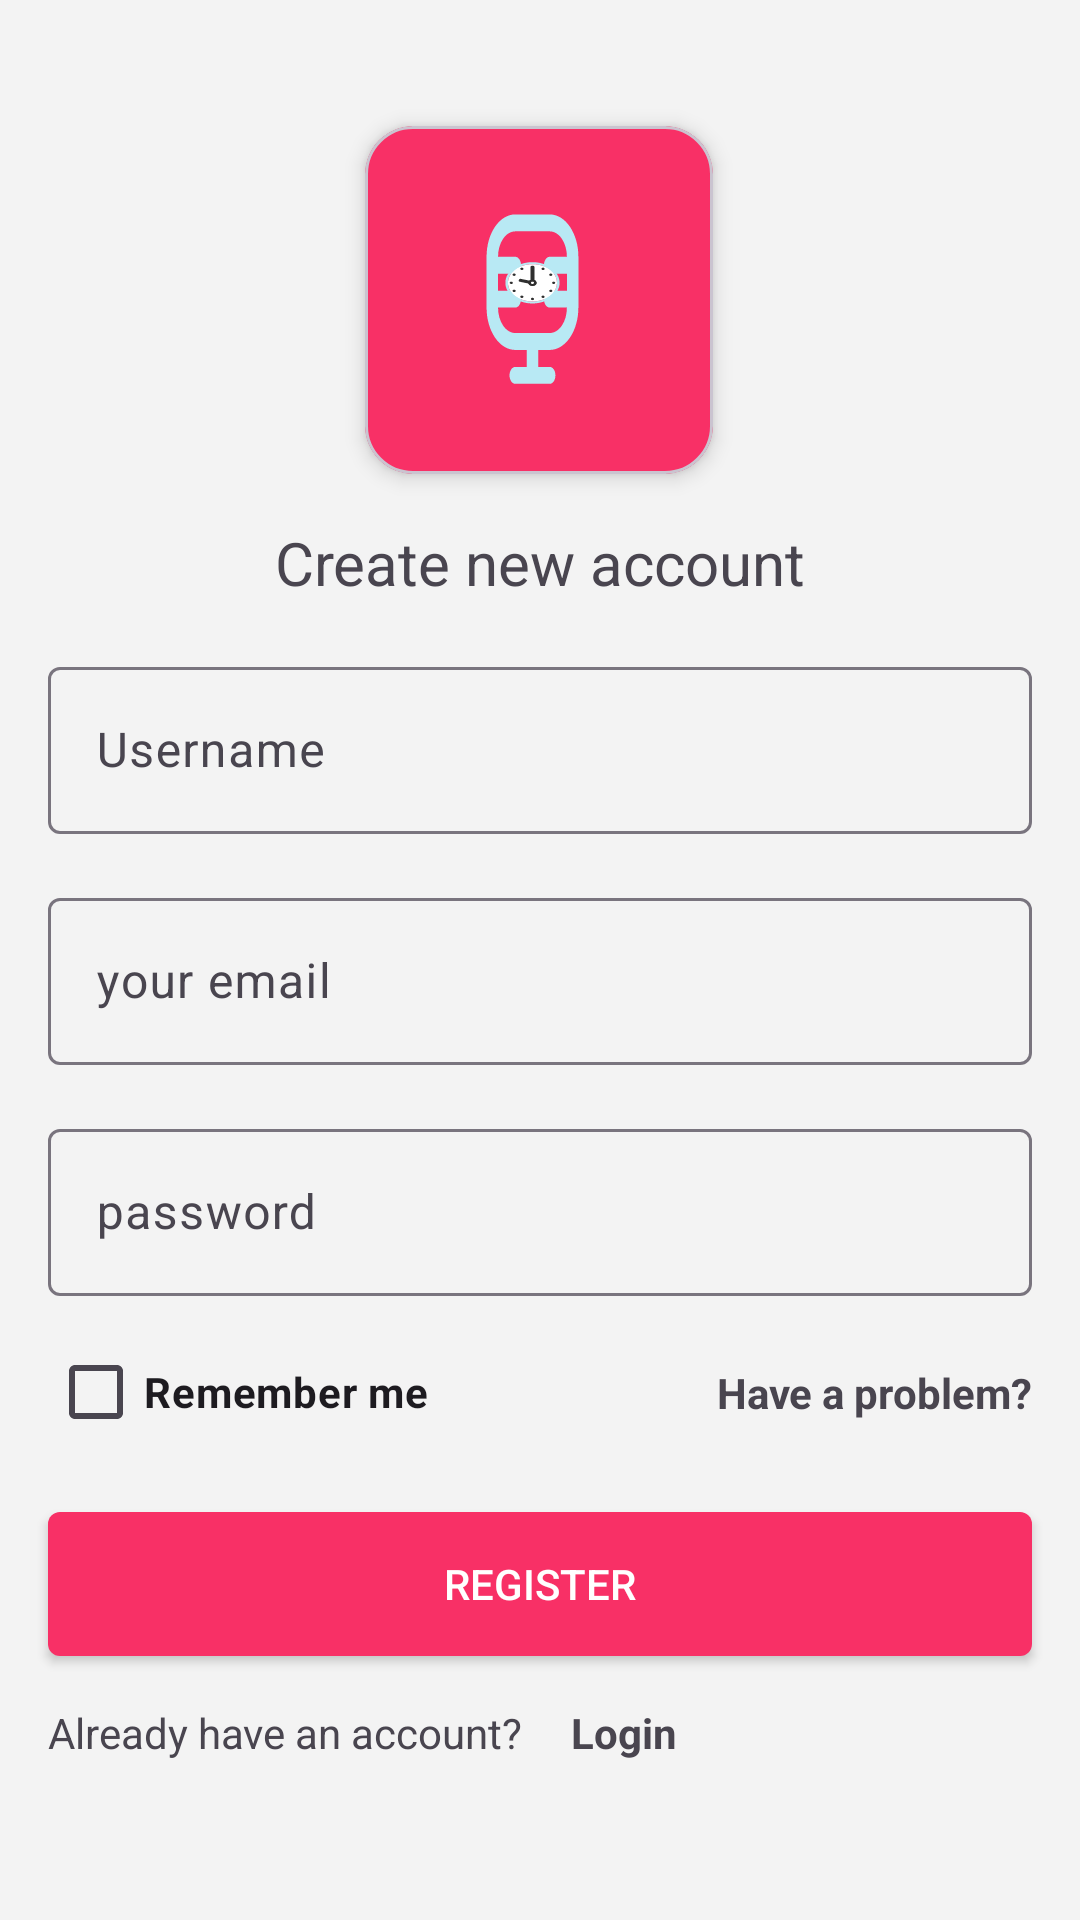

Write the Android layout XML for this screen, with the resource values it uses.
<!-- AndroidManifest.xml: application theme Base.Theme.PodcastTime -->
<!-- res/layout/fragment_signup.xml -->
<?xml version="1.0" encoding="utf-8"?>
<androidx.constraintlayout.widget.ConstraintLayout xmlns:android="http://schemas.android.com/apk/res/android"
    xmlns:app="http://schemas.android.com/apk/res-auto"
    android:layout_width="match_parent"
    android:layout_height="match_parent"
    android:background="@color/background">

    <View
        android:id="@+id/imageView"
        android:layout_width="match_parent"
        android:layout_height="100dp"
        app:layout_constraintEnd_toEndOf="parent"
        app:layout_constraintStart_toStartOf="parent"
        app:layout_constraintTop_toTopOf="parent"/>

    <com.google.android.material.card.MaterialCardView
        android:id="@+id/card_signup_app_logo"
        android:layout_width="116dp"
        android:layout_height="116dp"
        app:cardCornerRadius="@dimen/space8x"
        app:cardElevation="@dimen/space2x"
        android:backgroundTint="@color/primary"
        app:layout_constraintBottom_toBottomOf="@+id/imageView"
        app:layout_constraintEnd_toEndOf="@+id/imageView"
        app:layout_constraintHorizontal_bias="0.498"
        app:layout_constraintStart_toStartOf="@+id/imageView"
        app:layout_constraintTop_toBottomOf="@+id/imageView">

        <ImageView
            android:id="@+id/img_signup_app_logo"
            android:layout_width="match_parent"
            android:layout_height="match_parent"
            android:src="@drawable/podcast_icon"
            android:contentDescription="TODO" />
    </com.google.android.material.card.MaterialCardView>

    <TextView
        android:id="@+id/text_signup_title"
        android:layout_width="wrap_content"
        android:layout_height="wrap_content"
        android:layout_margin="@dimen/space8x"
        android:textSize="20sp"
        android:text="@string/create_new_account"
        app:layout_constraintEnd_toEndOf="parent"
        app:layout_constraintStart_toStartOf="parent"
        app:layout_constraintTop_toBottomOf="@id/card_signup_app_logo" />

    <com.google.android.material.textfield.TextInputLayout
        android:id="@+id/username_input_layout"
        android:layout_width="0dp"
        android:layout_height="wrap_content"
        android:layout_margin="@dimen/space8x"
        app:hintEnabled="true"
        app:layout_constraintEnd_toEndOf="parent"
        app:layout_constraintStart_toStartOf="parent"
        app:layout_constraintTop_toBottomOf="@id/text_signup_title">

        <com.google.android.material.textfield.TextInputEditText
            android:id="@+id/username_input"
            android:layout_width="match_parent"
            android:layout_height="wrap_content"
            android:hint="@string/username"
            android:inputType="textEmailAddress" />

    </com.google.android.material.textfield.TextInputLayout>

    <com.google.android.material.textfield.TextInputLayout
        android:id="@+id/email_input_layout"
        android:layout_width="0dp"
        android:layout_height="wrap_content"
        android:layout_margin="@dimen/space8x"
        app:hintEnabled="true"
        app:layout_constraintEnd_toEndOf="parent"
        app:layout_constraintStart_toStartOf="parent"
        app:layout_constraintTop_toBottomOf="@id/username_input_layout">

        <com.google.android.material.textfield.TextInputEditText
            android:id="@+id/email_input"
            android:layout_width="match_parent"
            android:layout_height="wrap_content"
            android:hint="@string/email"
            android:inputType="textEmailAddress" />

    </com.google.android.material.textfield.TextInputLayout>

    <com.google.android.material.textfield.TextInputLayout
        android:id="@+id/password_input_layout"
        android:layout_width="0dp"
        android:layout_height="wrap_content"
        android:layout_margin="@dimen/space8x"
        app:hintEnabled="true"
        app:layout_constraintEnd_toEndOf="parent"
        app:layout_constraintStart_toStartOf="parent"
        app:layout_constraintTop_toBottomOf="@id/email_input_layout">

        <com.google.android.material.textfield.TextInputEditText
            android:id="@+id/password_input"
            android:layout_width="match_parent"
            android:layout_height="wrap_content"
            android:hint="@string/password"
            android:inputType="textPassword" />
    </com.google.android.material.textfield.TextInputLayout>

    <com.google.android.material.checkbox.MaterialCheckBox
        android:id="@+id/checkbox_signup_remember_me"
        android:layout_width="wrap_content"
        android:layout_height="wrap_content"
        android:layout_marginStart="@dimen/space8x"
        android:layout_marginTop="@dimen/space4x"
        android:text="@string/remember_me"
        android:textStyle="bold"
        android:textSize="14sp"
        app:layout_constraintStart_toStartOf="parent"
        app:layout_constraintTop_toBottomOf="@id/password_input_layout" />

    <TextView
        android:id="@+id/text_have_problem"
        android:layout_width="wrap_content"
        android:layout_height="wrap_content"
        android:layout_marginEnd="@dimen/space8x"
        android:text="@string/have_a_problem"
        android:textSize="14sp"
        android:textStyle="bold"
        app:layout_constraintBottom_toBottomOf="@+id/checkbox_signup_remember_me"
        app:layout_constraintEnd_toEndOf="parent"
        app:layout_constraintTop_toTopOf="@+id/checkbox_signup_remember_me" />

    <androidx.appcompat.widget.AppCompatButton
        android:id="@+id/btn_register"
        android:layout_width="0dp"
        android:layout_height="wrap_content"
        android:layout_margin="@dimen/space8x"
        android:background="@drawable/btn_background"
        android:text="@string/register"
        android:textColor="@color/white"
        app:layout_constraintEnd_toEndOf="parent"
        app:layout_constraintStart_toStartOf="parent"
        app:layout_constraintTop_toBottomOf="@id/checkbox_signup_remember_me" />

    <TextView
        android:id="@+id/text_already_have_acount"
        android:layout_width="wrap_content"
        android:layout_height="wrap_content"
        android:layout_margin="@dimen/space8x"
        android:text="@string/already_have_an_account"
        app:layout_constraintStart_toStartOf="parent"
        app:layout_constraintTop_toBottomOf="@id/btn_register" />

    <TextView
        android:id="@+id/text_login"
        android:layout_width="wrap_content"
        android:layout_height="wrap_content"
        android:layout_margin="@dimen/space8x"
        android:text="@string/login"
        android:textStyle="bold"
        app:layout_constraintStart_toEndOf="@+id/text_already_have_acount"
        app:layout_constraintTop_toBottomOf="@id/btn_register" />
</androidx.constraintlayout.widget.ConstraintLayout>
<!-- resources referenced by this layout -->
<resources>
  <color name="background">#f3f3f3</color>
  <color name="primary">#F83066</color>
  <color name="white">#FFFFFFFF</color>
  <dimen name="space2x">4dp</dimen>
  <dimen name="space4x">8dp</dimen>
  <dimen name="space8x">16dp</dimen>
  <!-- drawable btn_background (drawable) -->
  <?xml version="1.0" encoding="utf-8"?>
  <shape xmlns:android="http://schemas.android.com/apk/res/android" android:shape="rectangle">
      <corners android:radius="@dimen/space2x"/>
      <solid android:color="@color/primary"/>
  </shape>
  <!-- drawable podcast_icon: vector/xml drawable (drawable, 7978 chars, omitted) -->
  <string name="already_have_an_account">Already have an account?</string>
  <string name="create_new_account">Create new account</string>
  <string name="email">your email</string>
  <string name="have_a_problem">Have a problem?</string>
  <string name="login">Login</string>
  <string name="password">password</string>
  <string name="register">Register</string>
  <string name="remember_me">Remember me</string>
  <string name="username">Username</string>
  <style name="Base.Theme.PodcastTime" parent="Theme.Material3.DayNight.NoActionBar">
          
           <item name="colorPrimary">@color/primary</item> 
          <item name="colorPrimaryDark">@color/white</item>
          <item name="colorAccent">@color/primary</item>
          
          <item name="android:statusBarColor">@color/primary</item>
          <item name="android:windowLightStatusBar" tools:ignore="NewApi">false</item>
          <item name="android:navigationBarColor">@color/white</item>
          <item name="android:windowLightNavigationBar" tools:ignore="NewApi,oreo">true</item>
          <item name="materialAlertDialogTheme">@style/ThemeOverlay.App.MaterialAlertDialog</item>
      </style>
  <style name="ThemeOverlay.App.MaterialAlertDialog" parent="ThemeOverlay.Material3.MaterialAlertDialog">
          <item name="materialAlertDialogTitleTextStyle">@style/MaterialAlertDialog.App.Title.Text</item>
          <item name="buttonBarPositiveButtonStyle">@style/Widget.App.Button</item>
          <item name="buttonBarNegativeButtonStyle">@style/Widget.App.Button</item>
      </style>
  <style name="MaterialAlertDialog.App.Title.Text" parent="MaterialAlertDialog.Material3.Title.Text">
          <item name="android:textColor">@color/primary</item>
      </style>
  <style name="Widget.App.Button" parent="Widget.Material3.Button.TextButton.Dialog">
          <item name="android:textColor">@color/primary</item>
      </style>
</resources>
